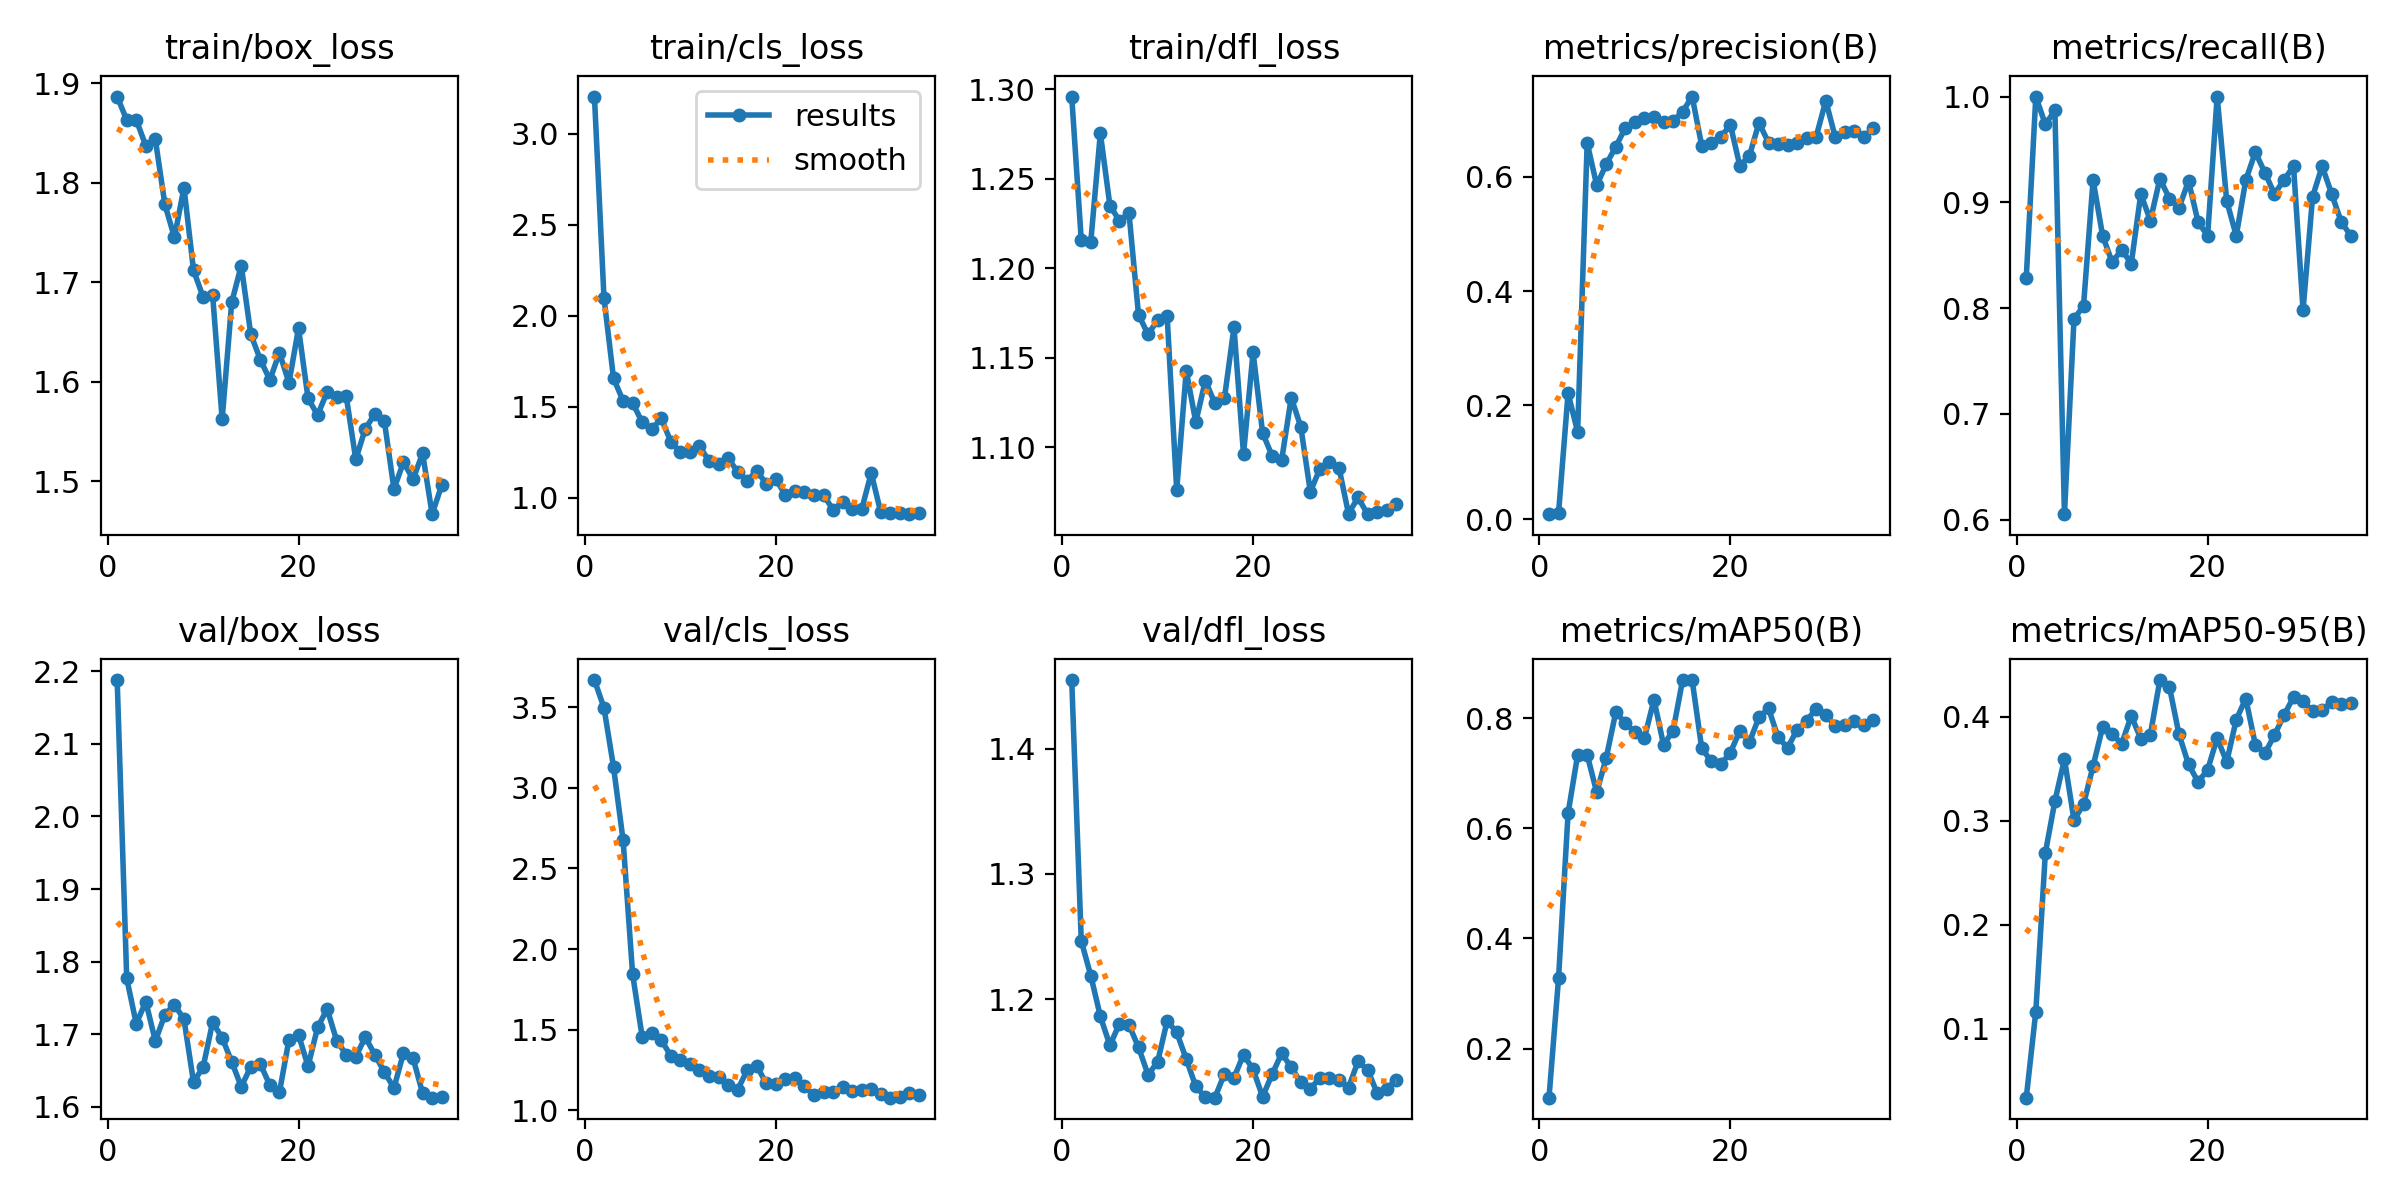

Data behind this chart, as committed beside it:
epoch, time, train/box_loss, train/cls_loss, train/dfl_loss, metrics/precision(B), metrics/recall(B), metrics/mAP50(B), metrics/mAP50-95(B), val/box_loss, val/cls_loss, val/dfl_loss, lr/pg0, lr/pg1, lr/pg2
1, 35.46, 1.887, 3.204, 1.296, 0.00875, 0.8289, 0.1107, 0.03361, 2.188, 3.668, 1.455, 0.08119, 0.00019, 0.00019
2, 69.59, 1.863, 2.097, 1.216, 0.0106, 1, 0.3275, 0.1164, 1.777, 3.496, 1.246, 0.06138, 0.0003836, 0.0003836
3, 103.9, 1.863, 1.656, 1.215, 0.2209, 0.9737, 0.6277, 0.2691, 1.714, 3.129, 1.219, 0.04157, 0.0005705, 0.0005705
4, 137.2, 1.837, 1.532, 1.275, 0.1531, 0.9868, 0.7332, 0.319, 1.745, 2.676, 1.186, 0.02175, 0.0007509, 0.0007509
5, 170.7, 1.844, 1.521, 1.235, 0.6597, 0.6053, 0.7338, 0.3594, 1.691, 1.843, 1.163, 0.001925, 0.0009247, 0.0009247
6, 203.8, 1.778, 1.414, 1.226, 0.5855, 0.7895, 0.6654, 0.3007, 1.727, 1.457, 1.18, 0.0009175, 0.0009175, 0.0009175
7, 237.2, 1.745, 1.375, 1.231, 0.6224, 0.8024, 0.7285, 0.316, 1.741, 1.482, 1.179, 0.000901, 0.000901, 0.000901
8, 270.9, 1.795, 1.435, 1.174, 0.6532, 0.9211, 0.8113, 0.3527, 1.721, 1.436, 1.161, 0.0008845, 0.0008845, 0.0008845
9, 304.3, 1.712, 1.308, 1.163, 0.6861, 0.8684, 0.7913, 0.3903, 1.634, 1.338, 1.14, 0.000868, 0.000868, 0.000868
10, 337.7, 1.685, 1.25, 1.171, 0.696, 0.8434, 0.7744, 0.3834, 1.655, 1.31, 1.15, 0.0008515, 0.0008515, 0.0008515
11, 370.9, 1.688, 1.25, 1.173, 0.7033, 0.8553, 0.7641, 0.3742, 1.716, 1.286, 1.183, 0.000835, 0.000835, 0.000835
12, 404.2, 1.562, 1.283, 1.076, 0.7055, 0.8421, 0.8339, 0.401, 1.695, 1.25, 1.173, 0.0008185, 0.0008185, 0.0008185
13, 437.7, 1.68, 1.203, 1.143, 0.6967, 0.9079, 0.7519, 0.3791, 1.662, 1.215, 1.152, 0.000802, 0.000802, 0.000802
14, 471.4, 1.717, 1.184, 1.114, 0.6982, 0.8828, 0.7774, 0.3829, 1.628, 1.209, 1.13, 0.0007855, 0.0007855, 0.0007855
15, 504.7, 1.647, 1.217, 1.137, 0.7145, 0.9222, 0.8696, 0.4355, 1.655, 1.157, 1.122, 0.000769, 0.000769, 0.000769
16, 538.4, 1.622, 1.143, 1.124, 0.741, 0.9036, 0.8693, 0.4289, 1.659, 1.128, 1.121, 0.0007525, 0.0007525, 0.0007525
17, 571.7, 1.602, 1.091, 1.127, 0.6549, 0.8947, 0.7459, 0.3834, 1.63, 1.248, 1.14, 0.000736, 0.000736, 0.000736
18, 604.9, 1.629, 1.148, 1.167, 0.6602, 0.9202, 0.7218, 0.3543, 1.62, 1.276, 1.137, 0.0007195, 0.0007195, 0.0007195
19, 638.3, 1.599, 1.076, 1.096, 0.6696, 0.8816, 0.7165, 0.3375, 1.692, 1.167, 1.156, 0.000703, 0.000703, 0.000703
20, 671.6, 1.654, 1.103, 1.153, 0.6917, 0.8684, 0.7376, 0.349, 1.699, 1.164, 1.144, 0.0006865, 0.0006865, 0.0006865
21, 704.3, 1.583, 1.015, 1.108, 0.6193, 1, 0.7773, 0.3797, 1.656, 1.196, 1.122, 0.00067, 0.00067, 0.00067
22, 737.6, 1.566, 1.036, 1.095, 0.6372, 0.9014, 0.7568, 0.3567, 1.709, 1.201, 1.14, 0.0006535, 0.0006535, 0.0006535
23, 771.3, 1.59, 1.034, 1.093, 0.6949, 0.8684, 0.8018, 0.3974, 1.735, 1.148, 1.157, 0.000637, 0.000637, 0.000637
24, 804.4, 1.584, 1.014, 1.128, 0.6604, 0.9211, 0.8181, 0.4176, 1.691, 1.093, 1.145, 0.0006205, 0.0006205, 0.0006205
25, 838, 1.585, 1.014, 1.111, 0.6578, 0.9474, 0.7658, 0.3734, 1.672, 1.116, 1.134, 0.000604, 0.000604, 0.000604
26, 871.6, 1.522, 0.9343, 1.075, 0.6559, 0.9282, 0.7463, 0.365, 1.669, 1.111, 1.128, 0.0005875, 0.0005875, 0.0005875
27, 904.8, 1.553, 0.9745, 1.088, 0.6592, 0.9079, 0.7796, 0.3825, 1.696, 1.142, 1.137, 0.000571, 0.000571, 0.000571
28, 938, 1.567, 0.9372, 1.092, 0.6692, 0.9211, 0.7955, 0.4017, 1.672, 1.118, 1.137, 0.0005545, 0.0005545, 0.0005545
29, 971.4, 1.56, 0.9359, 1.089, 0.6709, 0.9342, 0.8177, 0.419, 1.648, 1.126, 1.135, 0.000538, 0.000538, 0.000538
30, 1004, 1.492, 1.135, 1.063, 0.7338, 0.798, 0.8067, 0.4151, 1.626, 1.133, 1.129, 0.0005215, 0.0005215, 0.0005215
31, 1038, 1.519, 0.9188, 1.072, 0.6693, 0.9053, 0.7857, 0.4058, 1.674, 1.101, 1.15, 0.000505, 0.000505, 0.000505
32, 1071, 1.502, 0.9161, 1.063, 0.6784, 0.9342, 0.7885, 0.4068, 1.667, 1.078, 1.144, 0.0004885, 0.0004885, 0.0004885
33, 1104, 1.528, 0.916, 1.064, 0.6812, 0.9079, 0.7943, 0.4143, 1.619, 1.085, 1.125, 0.000472, 0.000472, 0.000472
34, 1137, 1.467, 0.9093, 1.065, 0.6708, 0.8816, 0.7878, 0.4128, 1.613, 1.108, 1.128, 0.0004555, 0.0004555, 0.0004555
35, 1171, 1.496, 0.9144, 1.068, 0.6856, 0.8684, 0.7972, 0.4138, 1.614, 1.096, 1.136, 0.000439, 0.000439, 0.000439
